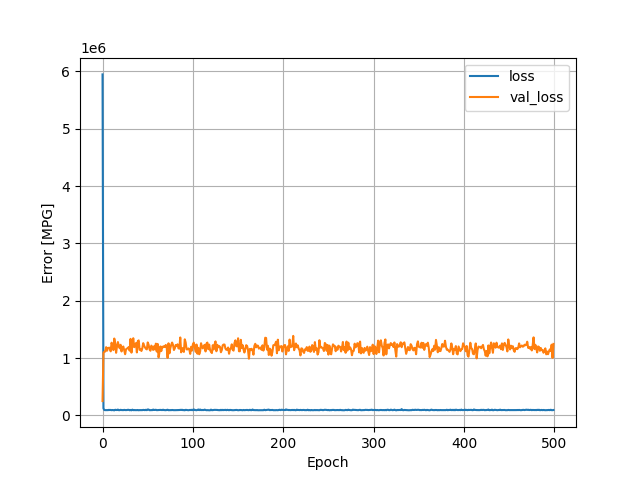

The file beside this chart, header and first rows:
, loss, val_loss, epoch
0, 5948408, 250087, 0
1, 121682, 1092602, 1
2, 92914, 1110136, 2
3, 91354, 1114680, 3
4, 90812, 1190234, 4
5, 92822, 1128501, 5
6, 90679, 1171614, 6
7, 95948, 1179503, 7
8, 93235, 1178231, 8
9, 94704, 1116902, 9
10, 90511, 1268125, 10
11, 93583, 1207563, 11
12, 91671, 1139271, 12
13, 86722, 1340046, 13
14, 97695, 1252110, 14
15, 95614, 1091738, 15
16, 92178, 1201428, 16
17, 101008, 1279092, 17
18, 89834, 1208647, 18
19, 91261, 1169892, 19
20, 96555, 1231570, 20
21, 93115, 1114465, 21
22, 93312, 1187475, 22
23, 91656, 1201393, 23
24, 95814, 1134187, 24
25, 92370, 1066722, 25
26, 92197, 1154247, 26
27, 92624, 1164908, 27
28, 97152, 1175063, 28
29, 96098, 1191776, 29
30, 89094, 1128776, 30
31, 94716, 1334494, 31
32, 88403, 1094408, 32
33, 99406, 1233486, 33
34, 90711, 1345489, 34
35, 93333, 1189644, 35
36, 90814, 1217356, 36
37, 92317, 1261299, 37
38, 90890, 1097934, 38
39, 93539, 1292948, 39
40, 89008, 1308140, 40
41, 91842, 1144253, 41
42, 91664, 1152841, 42
43, 91520, 1123095, 43
44, 91647, 1170441, 44
45, 95512, 1259906, 45
46, 93394, 1216573, 46
47, 91349, 1184954, 47
48, 97712, 1162372, 48
49, 90650, 1151232, 49
50, 103643, 1272916, 50
51, 100630, 1231983, 51
52, 90148, 1151756, 52
53, 91734, 1127689, 53
54, 92183, 1216957, 54
55, 90978, 1187572, 55
56, 100931, 1141210, 56
57, 94191, 1205192, 57
58, 94602, 1150262, 58
59, 97783, 1251189, 59
... 440 more rows
